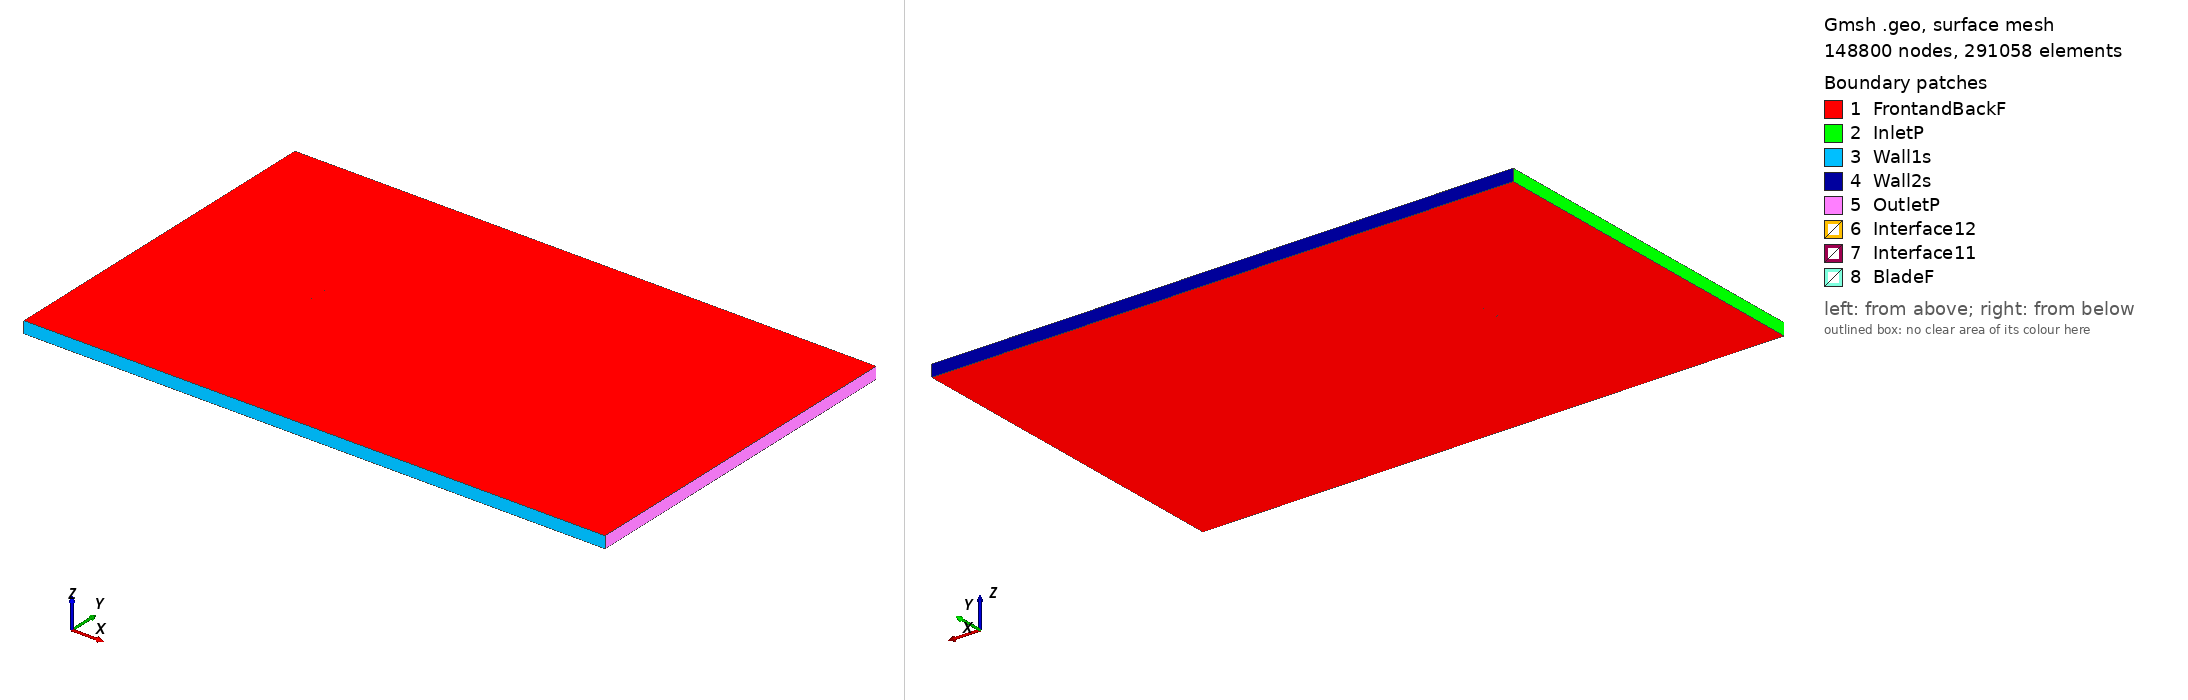

Gmsh geometry script, surface-meshed: 148800 nodes, 291058 surface elements. Boundary patches (legend numbers): 1 FrontandBackF, 2 InletP, 3 Wall1s, 4 Wall2s, 5 OutletP, 6 Interface12, 7 Interface11, 8 BladeF. Left view from above one corner, right view from below the opposite corner. Legend entries are the model's physical surfaces. The drawing asked Gmsh for element sizes between 1% and 20% of the model's largest extent; the script's own settings can give other sizes.

=== naca662415_tsr_-3.4214_aoa_8.0543.geo (drawn) ===
SetFactory("OpenCASCADE");

Point(1) = {0.074491, 0.723127, 0, 1.0};
Point(2) = {0.073517, 0.723496, 0, 1.0};
Point(3) = {0.066127, 0.726636, 0, 1.0};
Point(4) = {0.058719, 0.729826, 0, 1.0};
Point(5) = {0.051279, 0.732960, 0, 1.0};
Point(6) = {0.043795, 0.735970, 0, 1.0};
Point(7) = {0.036258, 0.738776, 0, 1.0};
Point(8) = {0.028661, 0.741296, 0, 1.0};
Point(9) = {0.020993, 0.743440, 0, 1.0};
Point(10) = {0.013247, 0.745127, 0, 1.0};
Point(11) = {0.005456, 0.746519, 0, 1.0};
Point(12) = {-0.002372, 0.747672, 0, 1.0};
Point(13) = {-0.010231, 0.748604, 0, 1.0};
Point(14) = {-0.018121, 0.749306, 0, 1.0};
Point(15) = {-0.026041, 0.749774, 0, 1.0};
Point(16) = {-0.033989, 0.750000, 0, 1.0};
Point(17) = {-0.041967, 0.749945, 0, 1.0};
Point(18) = {-0.049978, 0.749564, 0, 1.0};
Point(19) = {-0.058031, 0.748736, 0, 1.0};
Point(20) = {-0.062074, 0.748098, 0, 1.0};
Point(21) = {-0.066133, 0.747249, 0, 1.0};
Point(22) = {-0.070213, 0.746044, 0, 1.0};
Point(23) = {-0.072267, 0.745197, 0, 1.0};
Point(24) = {-0.073094, 0.744671, 0, 1.0};
Point(25) = {-0.073508, 0.744317, 0, 1.0};
Point(26) = {-0.074260, 0.742514, 0, 1.0};
Point(27) = {-0.073416, 0.740802, 0, 1.0};
Point(28) = {-0.073037, 0.740462, 0, 1.0};
Point(29) = {-0.072279, 0.739946, 0, 1.0};
Point(30) = {-0.070384, 0.739040, 0, 1.0};
Point(31) = {-0.066591, 0.737544, 0, 1.0};
Point(32) = {-0.062795, 0.736268, 0, 1.0};
Point(33) = {-0.058997, 0.735110, 0, 1.0};
Point(34) = {-0.051393, 0.733054, 0, 1.0};
Point(35) = {-0.043778, 0.731240, 0, 1.0};
Point(36) = {-0.036150, 0.729603, 0, 1.0};
Point(37) = {-0.028511, 0.728111, 0, 1.0};
Point(38) = {-0.020861, 0.726743, 0, 1.0};
Point(39) = {-0.013196, 0.725504, 0, 1.0};
Point(40) = {-0.005514, 0.724388, 0, 1.0};
Point(41) = {0.002184, 0.723395, 0, 1.0};
Point(42) = {0.009905, 0.722542, 0, 1.0};
Point(43) = {0.017657, 0.721883, 0, 1.0};
Point(44) = {0.025472, 0.721577, 0, 1.0};
Point(45) = {0.033344, 0.721541, 0, 1.0};
Point(46) = {0.041259, 0.721673, 0, 1.0};
Point(47) = {0.049207, 0.721872, 0, 1.0};
Point(48) = {0.057178, 0.722047, 0, 1.0};
Point(49) = {0.065152, 0.722072, 0, 1.0};
Point(50) = {0.073105, 0.721768, 0, 1.0};
Point(51) = {0.074283, 0.721661, 0, 1.0};
Point(52) = {-0.074491, -0.723127, 0, 1.0};
Point(53) = {-0.073517, -0.723496, 0, 1.0};
Point(54) = {-0.066127, -0.726636, 0, 1.0};
Point(55) = {-0.058719, -0.729826, 0, 1.0};
Point(56) = {-0.051279, -0.732960, 0, 1.0};
Point(57) = {-0.043795, -0.735970, 0, 1.0};
Point(58) = {-0.036258, -0.738776, 0, 1.0};
Point(59) = {-0.028661, -0.741296, 0, 1.0};
Point(60) = {-0.020993, -0.743440, 0, 1.0};
Point(61) = {-0.013247, -0.745127, 0, 1.0};
Point(62) = {-0.005456, -0.746519, 0, 1.0};
Point(63) = {0.002372, -0.747672, 0, 1.0};
Point(64) = {0.010231, -0.748604, 0, 1.0};
Point(65) = {0.018121, -0.749306, 0, 1.0};
Point(66) = {0.026041, -0.749774, 0, 1.0};
Point(67) = {0.033989, -0.750000, 0, 1.0};
Point(68) = {0.041967, -0.749945, 0, 1.0};
Point(69) = {0.049978, -0.749564, 0, 1.0};
Point(70) = {0.058031, -0.748736, 0, 1.0};
Point(71) = {0.062074, -0.748098, 0, 1.0};
Point(72) = {0.066133, -0.747249, 0, 1.0};
Point(73) = {0.070213, -0.746044, 0, 1.0};
Point(74) = {0.072267, -0.745197, 0, 1.0};
Point(75) = {0.073094, -0.744671, 0, 1.0};
Point(76) = {0.073508, -0.744317, 0, 1.0};
Point(77) = {0.074260, -0.742514, 0, 1.0};
Point(78) = {0.073416, -0.740802, 0, 1.0};
Point(79) = {0.073037, -0.740462, 0, 1.0};
Point(80) = {0.072279, -0.739946, 0, 1.0};
Point(81) = {0.070384, -0.739040, 0, 1.0};
Point(82) = {0.066591, -0.737544, 0, 1.0};
Point(83) = {0.062795, -0.736268, 0, 1.0};
Point(84) = {0.058997, -0.735110, 0, 1.0};
Point(85) = {0.051393, -0.733054, 0, 1.0};
Point(86) = {0.043778, -0.731240, 0, 1.0};
Point(87) = {0.036150, -0.729603, 0, 1.0};
Point(88) = {0.028511, -0.728111, 0, 1.0};
Point(89) = {0.020861, -0.726743, 0, 1.0};
Point(90) = {0.013196, -0.725504, 0, 1.0};
Point(91) = {0.005514, -0.724388, 0, 1.0};
Point(92) = {-0.002184, -0.723395, 0, 1.0};
Point(93) = {-0.009905, -0.722542, 0, 1.0};
Point(94) = {-0.017657, -0.721883, 0, 1.0};
Point(95) = {-0.025472, -0.721577, 0, 1.0};
Point(96) = {-0.033344, -0.721541, 0, 1.0};
Point(97) = {-0.041259, -0.721673, 0, 1.0};
Point(98) = {-0.049207, -0.721872, 0, 1.0};
Point(99) = {-0.057178, -0.722047, 0, 1.0};
Point(100) = {-0.065152, -0.722072, 0, 1.0};
Point(101) = {-0.073105, -0.721768, 0, 1.0};
Point(102) = {-0.074283, -0.721661, 0, 1.0};

// Lines: first blade (splines 1-4)
Spline(1) = {1:16};
Spline(2) = {16:36};
Spline(3) = {36:51};
Spline(4) = {51,1};

// Lines: second blade (splines 5-8)
Spline(5) = {52:67};
Spline(6) = {67:87};
Spline(7) = {87:102};
Spline(8) = {102,52};

// Outer domain (points 20001-4 and lines)
Point(103) = {-13.50000000, -15.00000000, 0, 1.0};
Point(104) = {-13.50000000, 15.00000000, 0, 1.0};
Point(105) = {36.00000000, 15.00000000, 0, 1.0};
Point(106) = {36.00000000, -15.00000000, 0, 1.0};
Line(11) = {103, 104};
Line(12) = {104, 105};
Line(13) = {105, 106};
Line(14) = {103, 106};

// Interface (between moving and stationary domain) (circles)
Circle(9) = {0, 0, 0, 0.80000000, 0, 2*Pi};
Circle(10) = {0, 0, 0, 0.80000000, 0, 2*Pi};

// Loops collect Lines/Splines/etc (blade1, blade2, domain, first circle)
Line Loop(1) = {1:4};
Line Loop(2) = {5:8};
Line Loop(3) = {11,12,13,-14};
Line Loop(4) = {9};

// BooleanDifference cuts out the circle/interface from the domain
Plane Surface(1) = {3};
Plane Surface(2) = {4};
BooleanDifference{ Surface{1}; Delete;}{ Surface{2}; Delete;}

// This one cuts out the blades from the inner circle/interface
Line Loop(6) = {10};
Plane Surface(5) = {6};
Plane Surface(6) = {1};
Plane Surface(7) = {2};
BooleanDifference{ Surface{5}; Delete;}{ Surface{6,7}; Delete;}

// extrude to 3rd dimension
Extrude {0, 0, 1} {Surface{1}; Surface{5}; Layers{1}; Recombine;}

// Physical Surfaces are the named boundaries (patches)
Physical Surface("Interface11") = {12};
Physical Surface("Interface12") = {10};

// sides of domain
Physical Surface("InletP") = {6};
Physical Surface("OutletP") = {9};

// top and bottom of domain
Physical Surface("Wall1s") = {7};
Physical Surface("Wall2s") = {8};

// Check FrontandBackF by ensuring there is nothing in the 3rd dimension
Physical Surface("FrontandBackF") = {1,11,5,21};
Physical Surface("BladeF") = {13:20};
Physical Volume("Turbine") = {2};
Physical Volume("Farfield") = {1};

// settings for airfoil boundary layer
Field[1] = BoundaryLayer;
Field[1].EdgesList = {1:8};
Field[1].hwall_n = 1e-3;
Field[1].thickness = 1.5e-2;
Field[1].ratio = 1.05;
Field[1].Quads = 1;
BoundaryLayer Field = 1;

// control points for mesh (blade and interface)
// floor((arc length / 1.5mm)/ 6) -> Transfinite Line
Transfinite Line {1,2,3,5,6,7} = 34 Using Progression 1;
Transfinite Line {4,8} = 2 Using Progression 1;
Transfinite Line {9, 15} = 800 Using Progression 1;

// For more information on gmsh syntax, visit http://gmsh.info/doc/texinfo/gmsh.html
